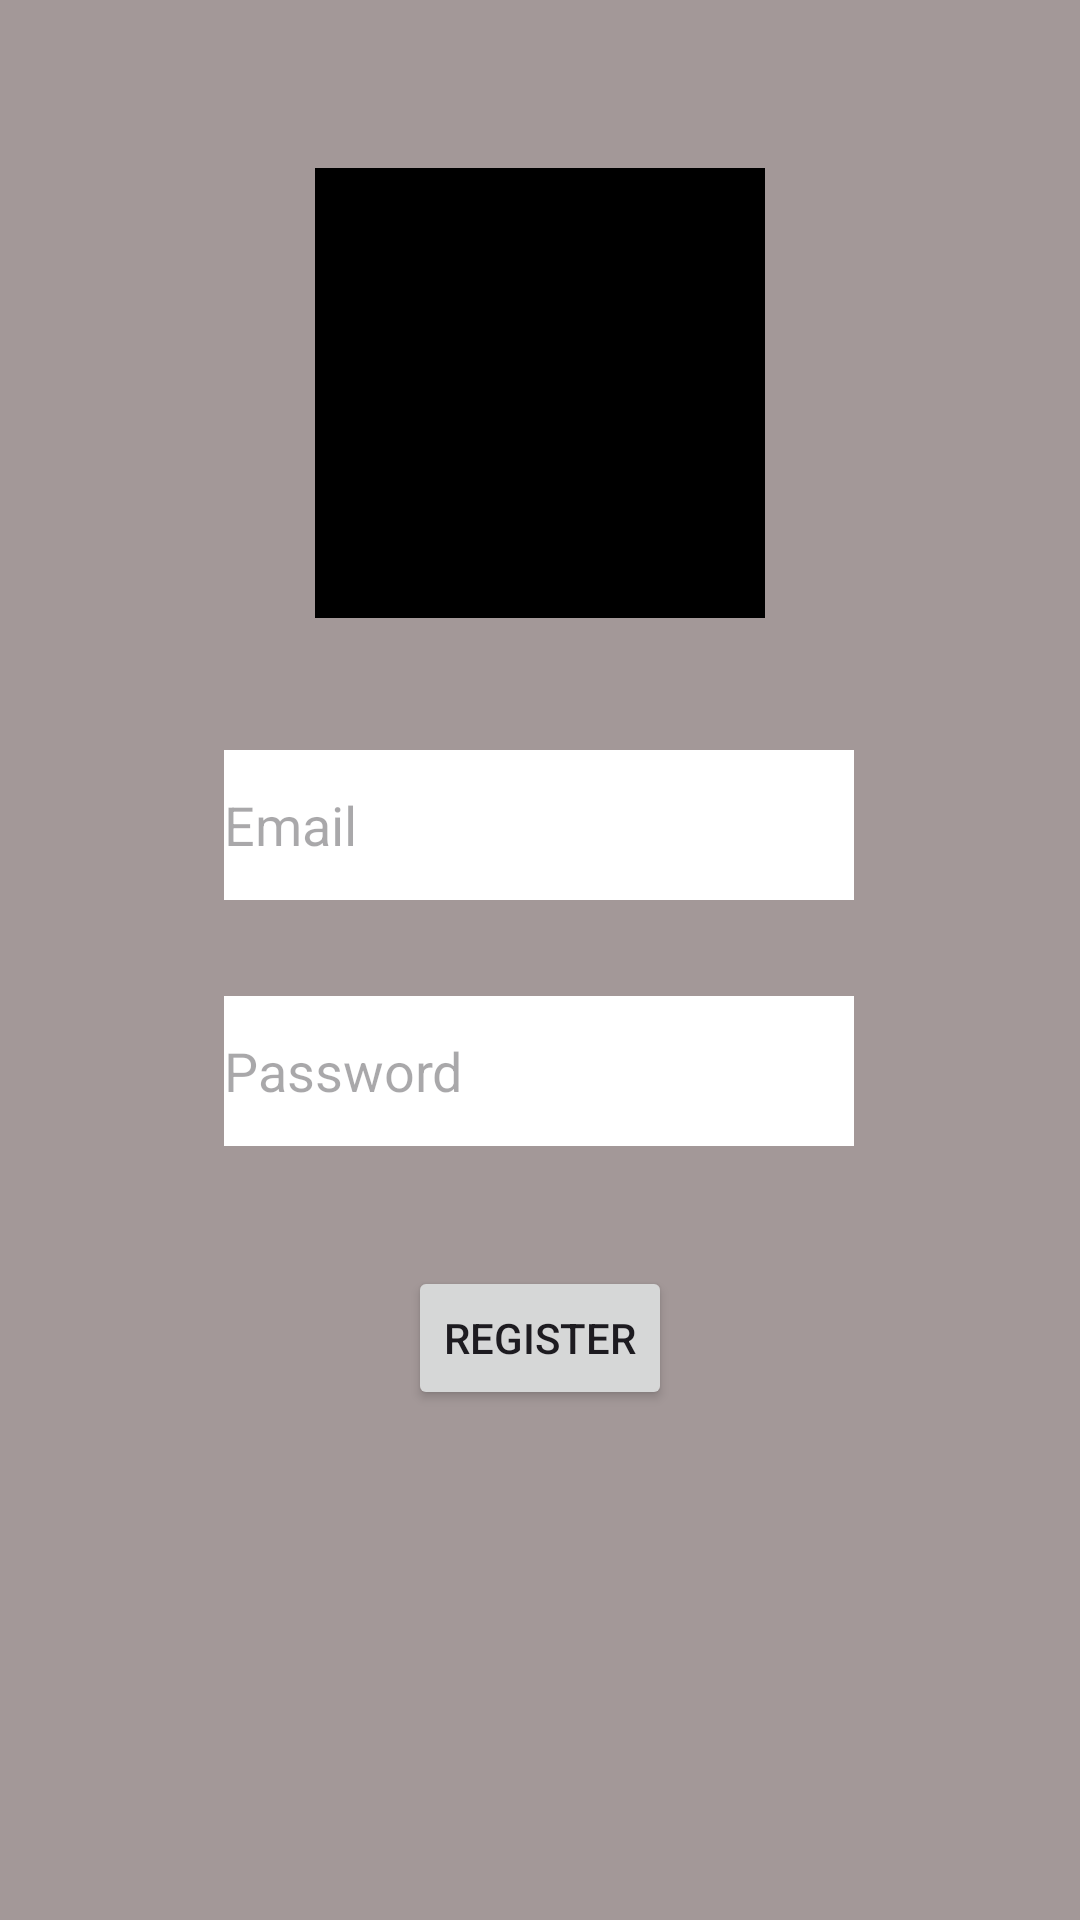

Here is an Android app screen rendered from its layout file. Give the layout XML and the strings, colors and styles it references.
<!-- AndroidManifest.xml: application theme Theme.OJulija -->
<!-- res/layout/activity_register.xml -->
<?xml version="1.0" encoding="utf-8"?>
<androidx.constraintlayout.widget.ConstraintLayout xmlns:android="http://schemas.android.com/apk/res/android"
    xmlns:app="http://schemas.android.com/apk/res-auto"
    xmlns:tools="http://schemas.android.com/tools"
    android:layout_width="match_parent"
    android:layout_height="match_parent"
    android:background="#A39898"
    tools:context=".RegisterActivity">

    <ImageView
        android:id="@+id/imageView"
        android:layout_width="150dp"
        android:layout_height="150dp"
        android:layout_marginTop="56dp"
        android:src="@color/black"
        app:layout_constraintEnd_toEndOf="parent"
        app:layout_constraintStart_toStartOf="parent"
        app:layout_constraintTop_toTopOf="parent" />

    <EditText
        android:id="@+id/editTextTextEmailAddress"
        android:layout_width="wrap_content"
        android:layout_height="50dp"
        android:layout_marginTop="44dp"
        android:background="@color/white"

        android:ems="10"
        android:hint="Email"
        android:inputType="textEmailAddress"
        app:layout_constraintEnd_toEndOf="parent"
        app:layout_constraintHorizontal_bias="0.497"
        app:layout_constraintStart_toStartOf="parent"
        app:layout_constraintTop_toBottomOf="@+id/imageView" />

    <EditText
        android:id="@+id/editTextTextPassword"
        android:layout_width="wrap_content"
        android:layout_height="50dp"
        android:layout_marginTop="32dp"
        android:background="@color/white"
        android:ems="10"
        android:hint="Password"
        android:inputType="textPassword"
        app:layout_constraintEnd_toEndOf="parent"
        app:layout_constraintHorizontal_bias="0.497"
        app:layout_constraintStart_toStartOf="parent"
        app:layout_constraintTop_toBottomOf="@+id/editTextTextEmailAddress" />

    <Button
        android:id="@+id/btnRegister"
        android:layout_width="wrap_content"
        android:layout_height="wrap_content"
        android:layout_marginTop="40dp"
        android:text="Register"
        app:layout_constraintEnd_toEndOf="parent"
        app:layout_constraintStart_toStartOf="parent"
        app:layout_constraintTop_toBottomOf="@+id/editTextTextPassword" />
</androidx.constraintlayout.widget.ConstraintLayout>
<!-- resources referenced by this layout -->
<resources>
  <style name="Theme.OJulija" parent="Base.Theme.OJulija" />
  <style name="Base.Theme.OJulija" parent="Theme.Material3.DayNight.NoActionBar">
          
          
      </style>
  <!-- not gathered from this repository: default colours our renderer supplied (Android Studio template values) -->
  <color name="black">#FF000000</color>
  <color name="white">#FFFFFFFF</color>
</resources>
